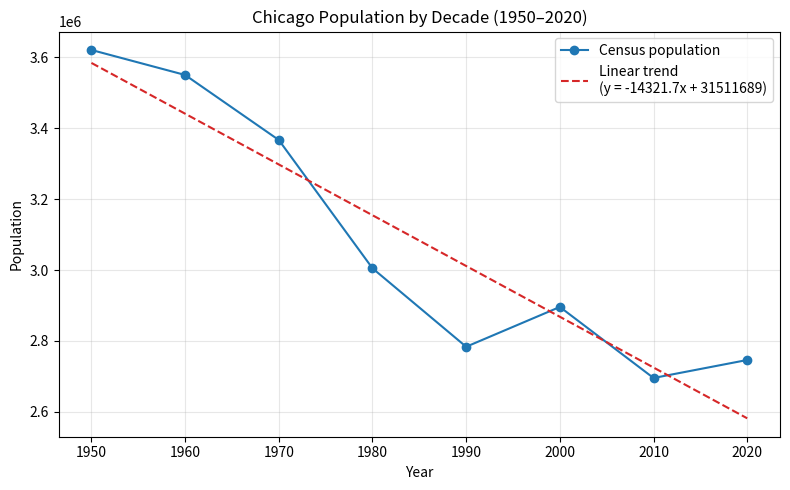

Recreate this plot in Python.
import numpy as np

# AMLI.py
# Plot a linear bar graph of Chicago population by the last 10 years (Census data)
# Run: python AMLI.py

import matplotlib.pyplot as plt

def plot_chicago_population(save_path=None):
    # Years and population (Census counts by decade)
    years = np.array([1950, 1960, 1970, 1980, 1990, 2000, 2010, 2020])
    pop = np.array([3620962, 3550404, 3366957, 3005072, 2783726, 2896016, 2695598, 2746388])

    plt.figure(figsize=(8, 5))
    plt.plot(years, pop, marker='o', label='Census population', color='tab:blue')

    # Linear trend (least-squares fit)
    coeffs = np.polyfit(years, pop, 1)  # degree 1 => linear
    trend = np.poly1d(coeffs)
    plt.plot(years, trend(years), linestyle='--', color='tab:red', label=f'Linear trend\n(y = {coeffs[0]:.1f}x + {coeffs[1]:.0f})')

    plt.title('Chicago Population by Decade (1950–2020)')
    plt.xlabel('Year')
    plt.ylabel('Population')
    plt.grid(alpha=0.3)
    plt.legend()
    plt.tight_layout()

    if save_path:
        plt.savefig(save_path, dpi=150)
        print(f'Saved plot to {save_path}')
    else:
        plt.show()

if __name__ == '__main__':
    # Save to a PNG file; change to None to display interactively
    plot_chicago_population(save_path='chicago_population.png')
